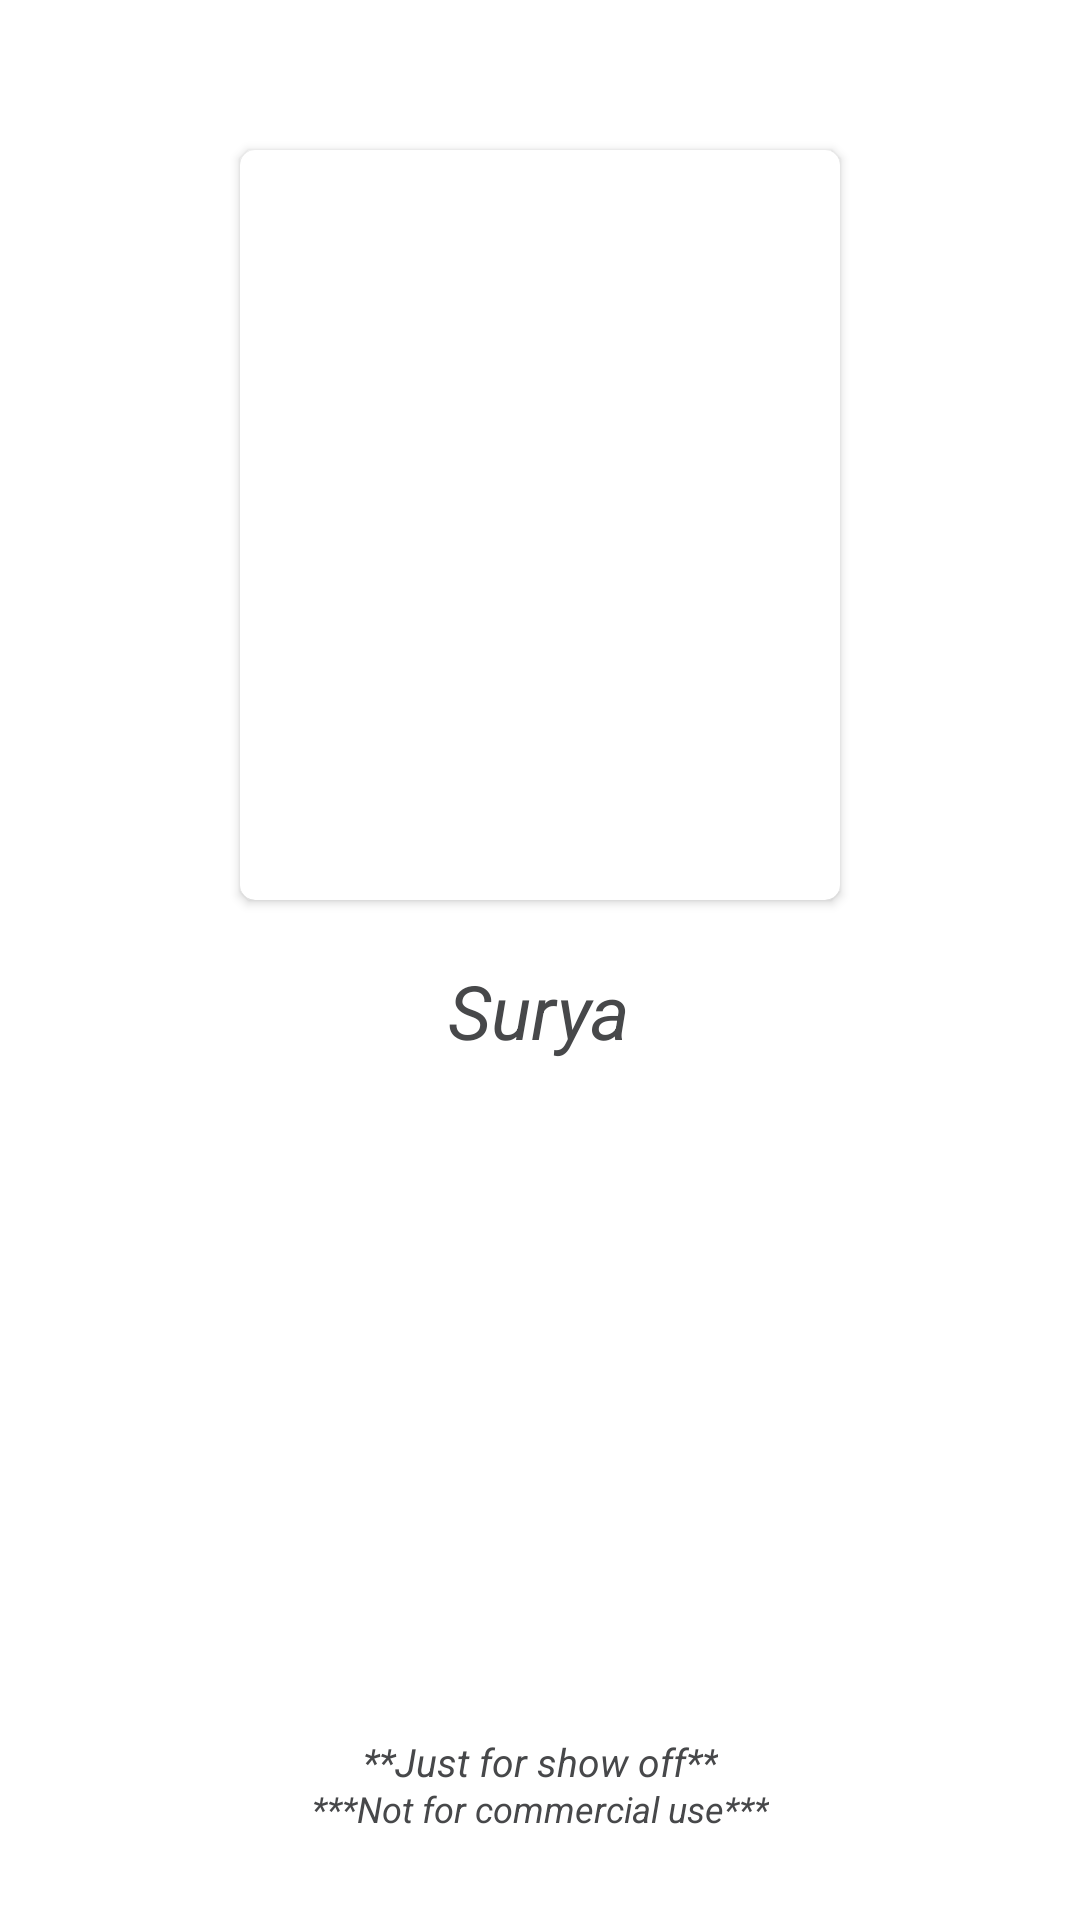

Here is an Android app screen rendered from its layout file. Give the layout XML and the strings, colors and styles it references.
<!-- AndroidManifest.xml: application theme AppTheme -->
<!-- res/layout/activity_main.xml -->
<?xml version="1.0" encoding="utf-8"?>
<LinearLayout xmlns:android="http://schemas.android.com/apk/res/android"
    xmlns:app="http://schemas.android.com/apk/res-auto"
    xmlns:tools="http://schemas.android.com/tools"
    android:layout_width="match_parent"
    android:layout_height="match_parent"
    android:background="@color/colorWhite"
    android:orientation="vertical"
    tools:context=".MainActivity">

    <android.support.v7.widget.CardView
        android:layout_width="200dp"
        android:layout_height="250dp"
        android:layout_gravity="center"
        android:layout_marginTop="50dp"
        app:cardCornerRadius="5dp"
        app:contentPadding="3dp">

        <android.support.v7.widget.CardView
            android:layout_width="wrap_content"
            android:layout_height="wrap_content"
            app:cardCornerRadius="5dp">

            <ImageView
                android:id="@+id/splashImage"
                android:layout_width="match_parent"
                android:layout_height="match_parent"
                android:background="@color/colorWhite"
                android:elevation="10dp"
                android:scaleType="fitXY"
                app:layout_constraintCircleRadius="5dp"
                app:layout_constraintEnd_toEndOf="parent"
                app:layout_constraintHorizontal_bias="0.487"
                app:layout_constraintStart_toStartOf="parent"
                app:layout_constraintTop_toTopOf="parent" />

        </android.support.v7.widget.CardView>

    </android.support.v7.widget.CardView>

    <TextView
        android:id="@+id/Name"
        android:layout_width="wrap_content"
        android:layout_height="wrap_content"
        android:layout_gravity="center"
        android:layout_marginTop="20dp"
        android:text="Surya"
        android:textColor="@color/colorBlack"
        android:textSize="25sp"
        android:textStyle="italic"
        app:layout_constraintEnd_toEndOf="parent"
        app:layout_constraintHorizontal_bias="0.0"
        app:layout_constraintStart_toStartOf="parent"
        app:layout_constraintTop_toTopOf="parent" />

    <android.support.constraint.ConstraintLayout
        android:layout_width="match_parent"
        android:layout_height="match_parent">

        <TextView
            android:id="@+id/Text"
            android:layout_width="wrap_content"
            android:layout_height="wrap_content"
            android:layout_gravity="center"
            android:layout_marginBottom="44dp"
            android:text="**Just for show off**"
            android:textColor="@color/colorBlack"
            android:textSize="13sp"
            android:textStyle="italic"
            app:layout_constraintBottom_toBottomOf="parent"
            app:layout_constraintEnd_toEndOf="parent"
            app:layout_constraintHorizontal_bias="0.501"
            app:layout_constraintStart_toStartOf="parent" />

        <TextView
            android:id="@+id/TextMessage"
            android:layout_width="wrap_content"
            android:layout_height="wrap_content"
            android:layout_gravity="center"
            android:layout_marginBottom="29dp"
            android:text="***Not for commercial use***"
            android:textColor="@color/colorBlack"
            android:textSize="12sp"
            android:textStyle="italic"
            app:layout_constraintBottom_toBottomOf="parent"
            app:layout_constraintEnd_toEndOf="parent"
            app:layout_constraintStart_toStartOf="parent" />

    </android.support.constraint.ConstraintLayout>


</LinearLayout>
<!-- resources referenced by this layout -->
<resources>
  <color name="colorBlack">#47484A</color>
  <color name="colorWhite">#FFFFFF</color>
  <style name="AppTheme" parent="Theme.AppCompat.Light.NoActionBar">
          
          <item name="colorPrimary">@color/colorPrimary</item>
          <item name="colorPrimaryDark">@color/colorPrimaryDark</item>
          <item name="colorAccent">@color/colorAccent</item>
      </style>
  <color name="colorPrimary">#008577</color>
  <color name="colorPrimaryDark">#00574B</color>
  <color name="colorAccent">#D81B60</color>
</resources>
